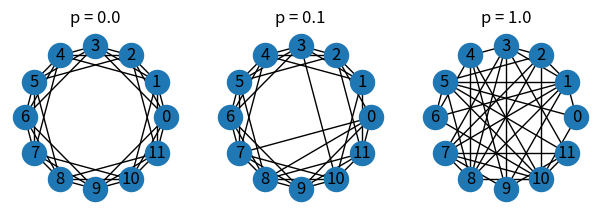
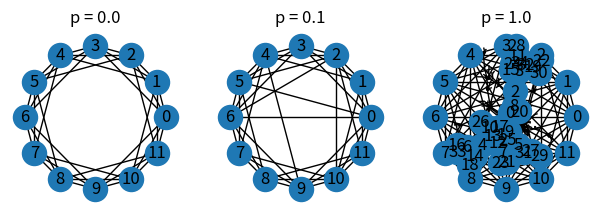
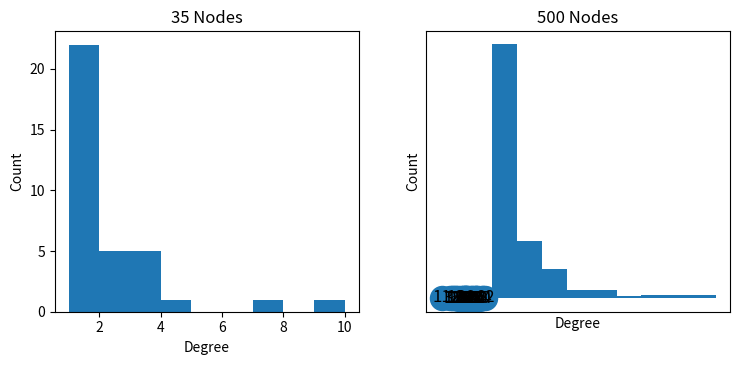

The matplotlib source for these figures, in order:
# Configure plotting in Jupyter
from matplotlib import pyplot as plt
#matplotlib inline
plt.rcParams.update({
    'figure.figsize': (7.5, 7.5),
    'axes.spines.right': False,
    'axes.spines.left': False,
    'axes.spines.top': False,
    'axes.spines.bottom': False})
# Seed random number generator
import random
from numpy import random as nprand
seed = hash("Network Science in Python") % 2**32
nprand.seed(seed)
random.seed(seed)
# Import NetworkX
import networkx as nx

plt.figure(figsize=(7.5, 2.25))
for i, p in enumerate([0.0, 0.1, 1.0]):
    # Generate the graph
    G = nx.watts_strogatz_graph(12, 6, p)
    # Create layout and draw
    plt.subplot(1, 3, i + 1)
    pos = nx.circular_layout(G)
    nx.draw_networkx(G, pos=pos)
    plt.title("p = {:0.1f}".format(p))
    
plt.figure(figsize=(7.5, 2.25))
for i, p in enumerate([0.0, 0.1, 1.0]):
    # Generate the graph
    G = nx.newman_watts_strogatz_graph(12, 6, p)
    # Create layout and draw
    plt.subplot(1, 3, i + 1)
    pos = nx.circular_layout(G)
    nx.draw_networkx(G, pos=pos)
    plt.title("p = {:0.1f}".format(p))
    
G_preferential_35 = nx.barabasi_albert_graph(35, 1)
pos = nx.spring_layout(G_preferential_35, k=0.1) 
nx.draw_networkx(G_preferential_35, pos)

G_preferential_500 = nx.barabasi_albert_graph(500, 1)
pos = nx.spring_layout(G_preferential_500)
nx.draw_networkx(G_preferential_500, pos, node_size=0, with_labels=False)

def plot_degree_hist(G, title):
    """Plot histogram of node degrees."""
    plt.hist(dict(nx.degree(G)).values(), bins=range(1, 11))
    # Label axes
    plt.xlabel('Degree')
    plt.ylabel('Count')
    plt.title(title)
    
plt.figure(figsize=(7.5, 3.75))
ax = plt.subplot(1,2,1)
plot_degree_hist(G_preferential_35, '35 Nodes')
for spine in ax.spines.values():
    spine.set_visible(True)
ax = plt.subplot(1,2,2)
for spine in ax.spines.values():
    spine.set_visible(True)
plot_degree_hist(G_preferential_500, '500 Nodes')
plt.tight_layout()

# Find degrees of karate club nodes
G_karate = nx.karate_club_graph()
degree_sequence = dict(nx.degree(G_karate)).values()
# Generate a random network with the same node degrees
G_configuration = nx.degree_seq.configuration_model(degree_sequence)
nx.draw_networkx(G_configuration)

def initial_beliefs(G, true_value=0, std=15):
    """Generate estimates of a true value with normally-distributed errors."""
    beliefs = dict(
        (v, random.gauss(true_value, std))
        for v in G.nodes())
    return beliefs
beliefs = initial_beliefs(G_karate, true_value=42)

def learning_step(G, beliefs):
    '''Update each node's beliefs based on its neighbors' beliefs'''
    new_beliefs = dict()
    for v in G.nodes():
        # Include old belief in average
        total = beliefs[v]
        count = 1
        # Update average based on each neighbor
        for w in G.neighbors(v):
            total += beliefs[w]
            count += 1
        # Calculate average for node w
        new_beliefs[v] = total / count
    return new_beliefs

def plot_beliefs(G, initial_beliefs, true_value=0, steps=10):
    """Plot change in beliefs over time."""
    current_beliefs = dict(initial_beliefs)
    beliefs = [current_beliefs]
    # Create dicts of x and y values for each node
    x = dict((v, list()) for v in G.nodes())
    y = dict((v, list()) for v in G.nodes())
    # Repeatedly update beliefs
    for i in range(steps + 1):
        for v in G.nodes():
            x[v].append(i)
            y[v].append(current_beliefs[v])
        if i < steps:
            current_beliefs = learning_step(G, current_beliefs)
            beliefs.append(current_beliefs)
    # Plot evolution of each node's beliefs
    for v in G.nodes():
        plt.plot(x[v], y[v], 'b-', alpha=0.3, linewidth=2)
    # Plot mean value
    mean_value = sum(initial_beliefs.values()) / len(initial_beliefs)
    plt.plot([0, steps], [mean_value, mean_value], 'k:')
    # Add spines to plot
    ax = plt.gca()
    for spine in ax.spines.values():
        spine.set_visible(True)
    plt.xlim([0, steps])
    plt.ylim([22, 62])
    
networks = {
    'Karate Club': G_karate,
    'Configuration Model': G_configuration,
    'Preferential Attachment': nx.barabasi_albert_graph(34, 1),
    'Ring': nx.watts_strogatz_graph(34, 6, 0),
    'Watts-Strogatz (p=0.3)': nx.watts_strogatz_graph(34, 6, 0.1),
    'Watts-Strogatz (p=1)': nx.watts_strogatz_graph(34, 6, 1)}
